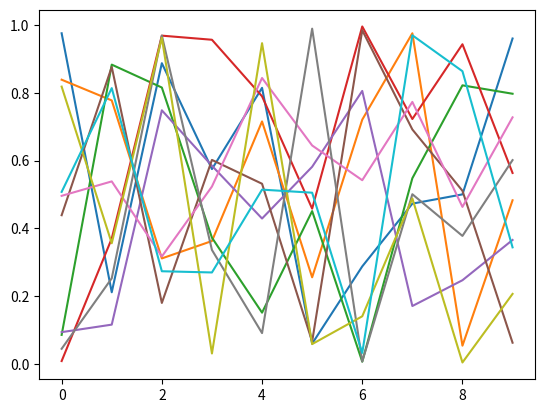

Write the Python code that produced this figure.
import matplotlib.pyplot as plt
import time
import numpy as np

fig, ax = plt.subplots()
fig.show()
for i in range(10):
    x = np.random.rand(10)
    ax.plot(x)

    time.sleep(1)
